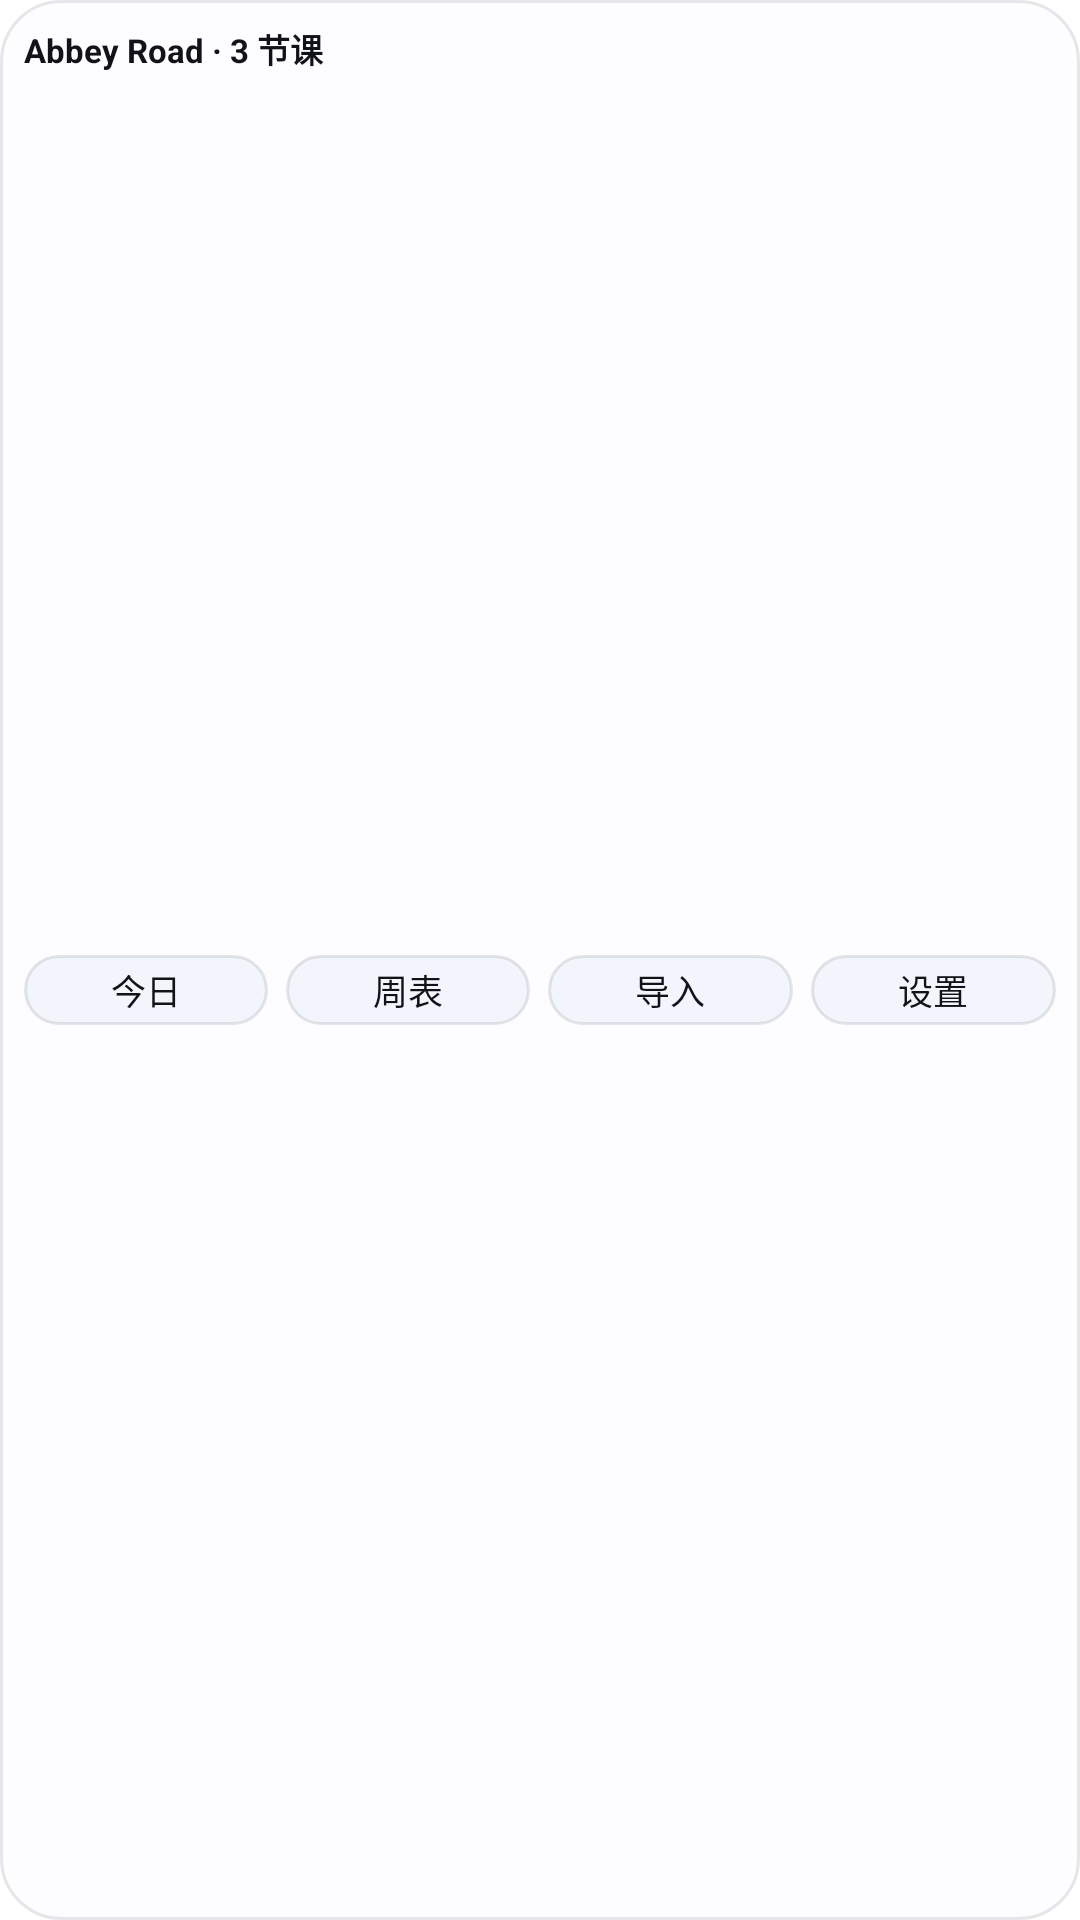

Produce the Android XML layout that renders to this screen, including the resource entries it uses.
<!-- AndroidManifest.xml: application theme AppTheme -->
<!-- res/layout/widget_shortcuts.xml -->
<?xml version="1.0" encoding="utf-8"?>
<LinearLayout xmlns:android="http://schemas.android.com/apk/res/android"
    android:id="@+id/s_root"
    android:layout_width="match_parent"
    android:layout_height="match_parent"
    android:orientation="vertical"
    android:background="@drawable/widget_bg"
    android:padding="8dp">

    <TextView
        android:id="@+id/s_title"
        android:layout_width="match_parent"
        android:layout_height="wrap_content"
        android:textSize="11sp"
        android:textStyle="bold"
        android:maxLines="1"
        android:ellipsize="end"
        android:textColor="@color/widget_title"
        android:text="Abbey Road · 3 节课" />

    <LinearLayout
        android:layout_width="match_parent"
        android:layout_height="0dp"
        android:layout_weight="1"
        android:layout_marginTop="4dp"
        android:orientation="horizontal"
        android:gravity="center_vertical">

        <TextView
            android:id="@+id/s_today"
            android:layout_width="0dp"
            android:layout_height="wrap_content"
            android:layout_weight="1"
            android:gravity="center"
            android:background="@drawable/widget_chip"
            android:paddingTop="3dp"
            android:paddingBottom="3dp"
            android:textSize="11.5sp"
            android:textColor="@color/widget_title"
            android:text="今日" />

        <TextView
            android:id="@+id/s_week"
            android:layout_width="0dp"
            android:layout_height="wrap_content"
            android:layout_weight="1"
            android:layout_marginLeft="6dp"
            android:gravity="center"
            android:background="@drawable/widget_chip"
            android:paddingTop="3dp"
            android:paddingBottom="3dp"
            android:textSize="11.5sp"
            android:textColor="@color/widget_title"
            android:text="周表" />

        <TextView
            android:id="@+id/s_import"
            android:layout_width="0dp"
            android:layout_height="wrap_content"
            android:layout_weight="1"
            android:layout_marginLeft="6dp"
            android:gravity="center"
            android:background="@drawable/widget_chip"
            android:paddingTop="3dp"
            android:paddingBottom="3dp"
            android:textSize="11.5sp"
            android:textColor="@color/widget_title"
            android:text="导入" />

        <TextView
            android:id="@+id/s_settings"
            android:layout_width="0dp"
            android:layout_height="wrap_content"
            android:layout_weight="1"
            android:layout_marginLeft="6dp"
            android:gravity="center"
            android:background="@drawable/widget_chip"
            android:paddingTop="3dp"
            android:paddingBottom="3dp"
            android:textSize="11.5sp"
            android:textColor="@color/widget_title"
            android:text="设置" />
    </LinearLayout>
</LinearLayout>
<!-- resources referenced by this layout -->
<resources>
  <color name="widget_title">#111318</color>
  <!-- drawable widget_bg (drawable) -->
  <?xml version="1.0" encoding="utf-8"?>
  <shape xmlns:android="http://schemas.android.com/apk/res/android"
      android:shape="rectangle">
      <solid android:color="@color/widget_bg" />
      <corners android:radius="20dp" />
      <stroke android:width="1dp" android:color="@color/widget_stroke" />
  </shape>
  <!-- drawable widget_chip (drawable) -->
  <?xml version="1.0" encoding="utf-8"?>
  <shape xmlns:android="http://schemas.android.com/apk/res/android"
      android:shape="rectangle">
      <solid android:color="@color/widget_chip" />
      <corners android:radius="999dp" />
      <stroke android:width="1dp" android:color="@color/widget_stroke" />
  </shape>
  <style name="AppTheme" parent="android:Theme.Material.Light.NoActionBar">
          <item name="android:windowBackground">@color/bg_screen</item>
          <item name="android:statusBarColor">@color/bg_screen</item>
          <item name="android:navigationBarColor">@color/bg_screen</item>
          <item name="android:windowLightStatusBar">true</item>
          <item name="android:colorAccent">@color/accent</item>
      </style>
  <color name="widget_bg">#FDFDFF</color>
  <color name="widget_stroke">#1A111318</color>
  <color name="widget_chip">#F2F5FB</color>
  <color name="bg_screen">#FFFFFF</color>
  <color name="accent">#5B8DEF</color>
</resources>
